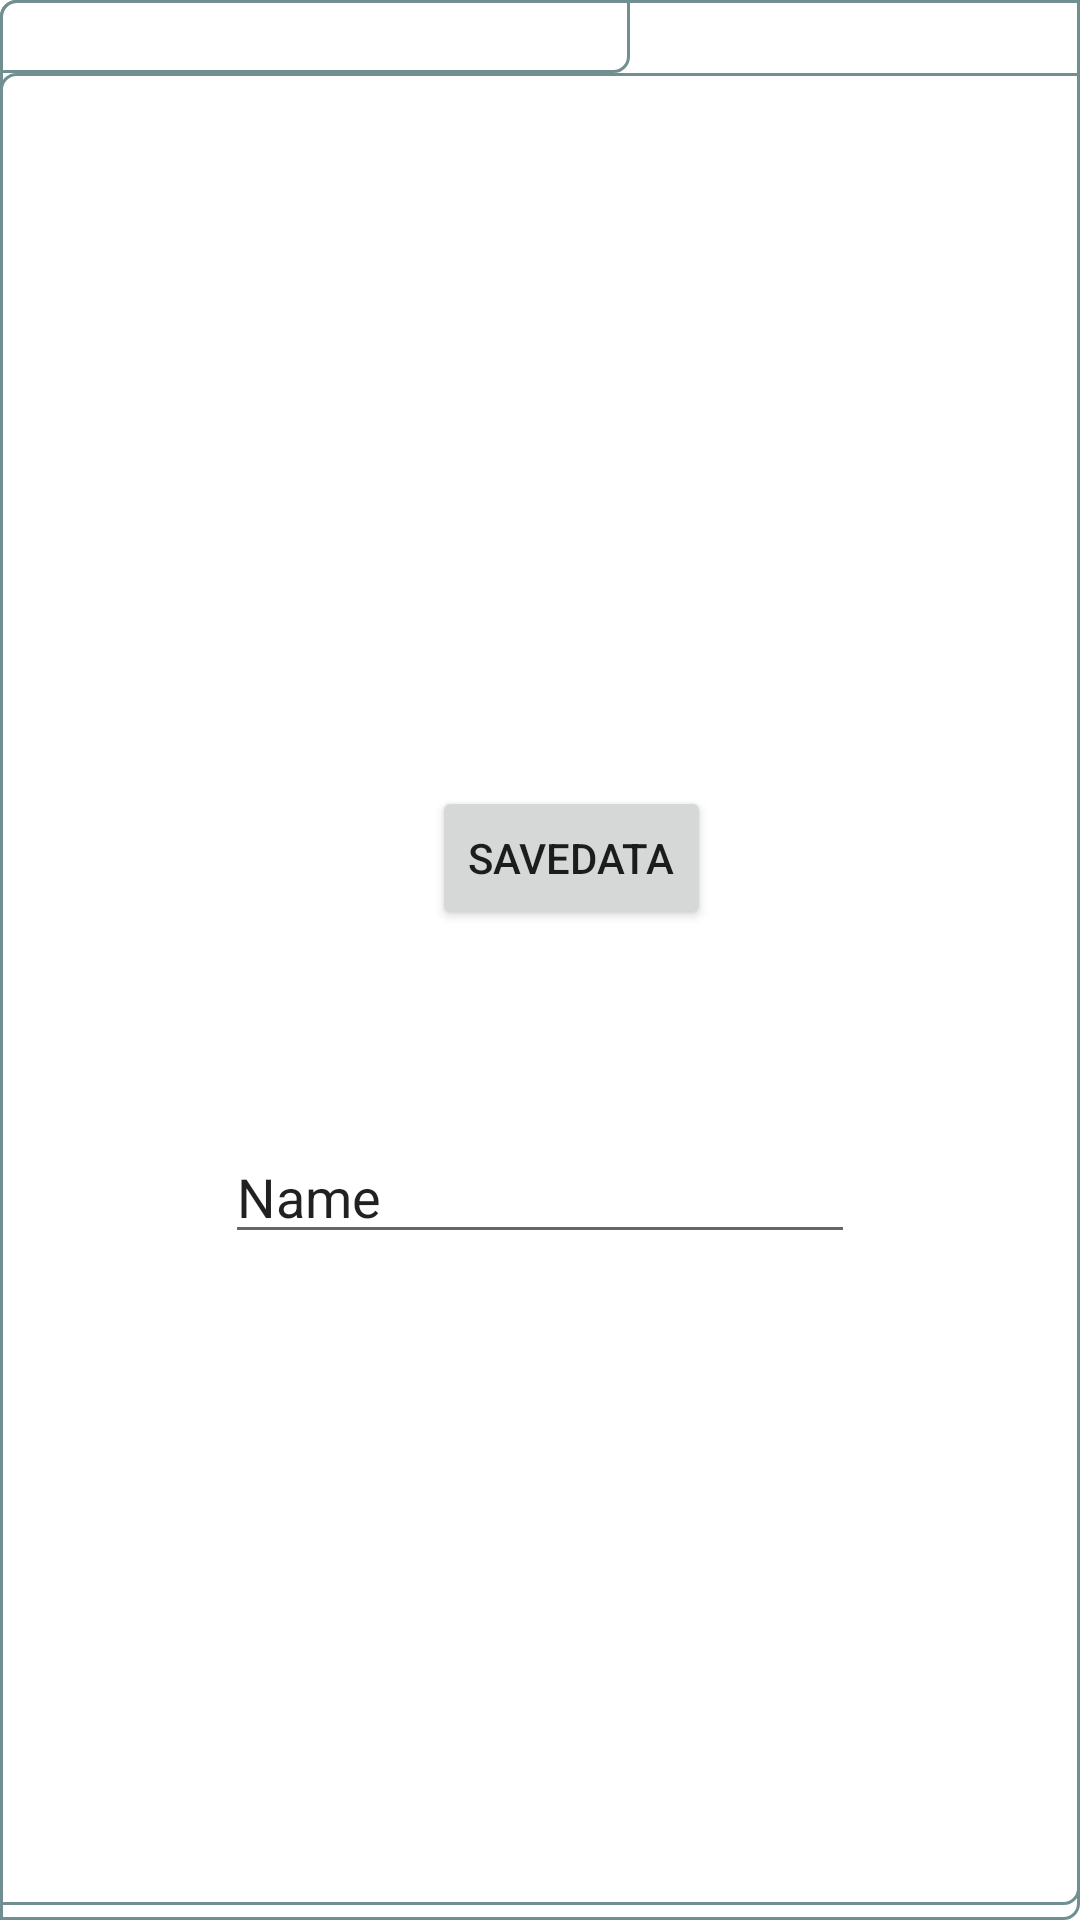

Layout XML and referenced resources for this Android screen:
<!-- AndroidManifest.xml: application theme AppTheme -->
<!-- res/layout/fragment_list.xml -->
<?xml version="1.0" encoding="utf-8"?>
<RelativeLayout xmlns:android="http://schemas.android.com/apk/res/android"
    xmlns:app="http://schemas.android.com/apk/res-auto"
    xmlns:tools="http://schemas.android.com/tools"
    android:id="@+id/playlistLayout"
    android:layout_width="match_parent"
    android:layout_height="match_parent"
    android:animateLayoutChanges="true"
    android:background="@drawable/background"
    tools:context=".fragments.PlaylistFragment">

    <ProgressBar
        android:id="@+id/progressBarSong"
        style="?android:attr/progressBarStyleHorizontal"
        android:layout_width="match_parent"
        android:layout_height="wrap_content"
        android:layout_above="@+id/SongText"
        android:layout_alignStart="@+id/SongText"
        android:layout_alignEnd="@+id/SongText"
        android:layout_marginStart="0dp"
        android:layout_marginEnd="0dp"
        android:layout_marginBottom="0dp"
        android:indeterminate="false"
        android:max="100"
        android:progress="0"
        android:progressTint="@color/colorAccent"
        android:visibility="gone"
        tools:visibility="visible" />

    <androidx.recyclerview.widget.RecyclerView
        android:id="@+id/rvSongs"
        android:layout_width="match_parent"
        android:layout_height="match_parent"
        android:layout_above="@id/progressBarSong"
        android:layout_below="@+id/errorText"
        android:layout_marginTop="0dp"
        android:layout_marginBottom="5dp"
        android:background="@drawable/background" />

    <TextView
        android:id="@+id/errorText"
        android:layout_width="match_parent"
        android:layout_height="wrap_content"
        android:layout_alignParentEnd="true"
        android:layout_marginEnd="150dp"
        android:background="@drawable/background"
        android:textAlignment="center"
        android:textColor="@color/colorAccent"
        android:textSize="18sp" />

    <com.google.android.material.floatingactionbutton.FloatingActionButton
        android:id="@+id/playButton"
        android:layout_width="150dp"
        android:layout_height="150dp"
        android:layout_below="@+id/rvSongs"
        android:layout_alignParentEnd="true"
        android:layout_gravity="bottom|right"
        android:layout_marginTop="0dp"
        android:layout_marginEnd="25dp"
        android:contentDescription="playButton"
        android:src="@drawable/play_button"
        android:visibility="gone"
        app:backgroundTint="@color/colorPrimary"
        app:rippleColor="@color/darkGrey"
        app:tint="@color/white"
        tools:visibility="visible" />

    <com.google.android.material.textview.MaterialTextView
        android:id="@+id/SongText"
        android:layout_width="wrap_content"
        android:layout_height="wrap_content"
        android:layout_alignParentStart="true"
        android:layout_alignParentBottom="true"
        android:layout_marginStart="5dp"
        android:layout_marginEnd="10dp"
        android:layout_marginBottom="10dp"
        android:layout_toStartOf="@+id/playButton"
        android:background="@drawable/shape_round_rec"
        android:backgroundTintMode="add"
        android:bottomLeftRadius="100dp"
        android:bottomRightRadius="100dp"
        android:padding="5dp"
        android:paddingLeft="5dp"
        android:textColor="@color/white"
        android:textSize="24sp"
        android:visibility="gone"
        tools:text="example text"
        tools:visibility="visible" />

    <Button
        android:id="@+id/saveData"
        android:layout_width="wrap_content"
        android:layout_height="wrap_content"
        android:layout_alignParentStart="true"
        android:layout_alignParentBottom="true"
        android:layout_marginStart="144dp"
        android:layout_marginBottom="330dp"
        android:text="saveData" />

    <EditText
        android:id="@+id/editTextFileName"
        android:layout_width="wrap_content"
        android:layout_height="wrap_content"
        android:layout_alignParentBottom="true"
        android:layout_centerHorizontal="true"
        android:layout_marginBottom="222dp"
        android:ems="10"
        android:inputType="textPersonName"
        android:text="Name" />

    <Button
        android:id="@+id/finishDriveButton"
        android:layout_width="wrap_content"
        android:layout_height="wrap_content"
        android:layout_alignBottom="@+id/errorText"
        android:layout_alignParentTop="true"
        android:layout_alignParentEnd="true"
        android:layout_marginStart="-150dp"
        android:layout_marginTop="0dp"
        android:layout_marginEnd="0dp"
        android:layout_marginBottom="0dp"
        android:layout_toEndOf="@+id/errorText"
        android:insetTop="0dp"
        android:insetBottom="0dp"
        android:text="Finish Drive"
        android:textSize="12sp"
        android:visibility="gone" />

    <TextView
        android:id="@+id/thankyouText"
        android:layout_width="wrap_content"
        android:layout_height="wrap_content"
        android:layout_alignParentTop="true"
        android:layout_centerHorizontal="true"
        android:layout_marginTop="100dp"
        android:text="Thank you for driving with drivify!"
        android:visibility="gone" />

    <Button
        android:id="@+id/toGraphButton"
        android:layout_width="wrap_content"
        android:layout_height="wrap_content"
        android:layout_below="@+id/thankyouText"
        android:layout_alignStart="@+id/thankyouText"
        android:layout_alignEnd="@+id/thankyouText"
        android:layout_marginStart="10dp"
        android:layout_marginTop="40dp"
        android:layout_marginEnd="10dp"
        android:text="view speed data!"
        android:visibility="gone" />

</RelativeLayout>
<!-- resources referenced by this layout -->
<resources>
  <color name="colorAccent">#89ACAE</color>
  <color name="colorPrimary">#6CBCDB</color>
  <color name="darkGrey">#718F91</color>
  <color name="white">#FFFFFF</color>
  <!-- drawable background (drawable) -->
  <?xml version="1.0" encoding="utf-8"?>
  <shape xmlns:android="http://schemas.android.com/apk/res/android"
      android:shape="rectangle">
      
      <stroke
          android:width="1dp"
          android:color="@color/darkGrey" />
  
      
      <corners
          android:bottomLeftRadius="0dp"
          android:bottomRightRadius="5dp"
          android:topLeftRadius="5dp"
          android:topRightRadius="0dp" />
  
      
      <gradient
          android:angle="90"
          android:endColor="@android:color/transparent"
          android:startColor="@android:color/transparent" />
  </shape>
  <!-- drawable play_button: png bitmap (drawable, 2036 bytes) -->
  <!-- drawable shape_round_rec (drawable) -->
  <shape xmlns:android="http://schemas.android.com/apk/res/android"
      android:shape="rectangle">
  
      <corners android:radius="10dp" />
  
      <gradient
          android:angle="45"
          android:endColor="@color/colorPrimary"
          android:startColor="@color/colorPrimaryDark"
          android:type="linear" />
  
      <size
          android:width="82dp"
          android:height="40dp" />
  
      <stroke
          android:width="2dp"
          android:color="#FFFFFF" />
  
  </shape>
  <style name="AppTheme" parent="Theme.MaterialComponents.Light.DarkActionBar">
          
          <item name="colorPrimary">@color/colorPrimary</item>
          <item name="colorPrimaryDark">@color/colorPrimaryDark</item>
          <item name="colorAccent">@color/colorAccent</item>
          <item name="android:actionBarStyle">@style/AppTheme.ActionBar</item>
          <item name="actionBarStyle">@style/AppTheme.ActionBar</item>
      </style>
  <color name="colorPrimaryDark">#1F2C45</color>
  <style name="AppTheme.ActionBar" parent="Widget.MaterialComponents.ActionBar.Primary">
          <item name="android:titleTextStyle">@style/AppTheme.ActionBar.TitleText</item>
          <item name="titleTextStyle">@style/AppTheme.ActionBar.TitleText</item>
          <item name="android:height">35dp</item>
          <item name="height">35dp</item>
      </style>
  <style name="AppTheme.ActionBar.TitleText" parent="TextAppearance.AppCompat.Widget.ActionBar.Title">
          <item name="android:textSize">18sp</item>
          <item name="android:textColor">@color/white</item>
      </style>
</resources>
